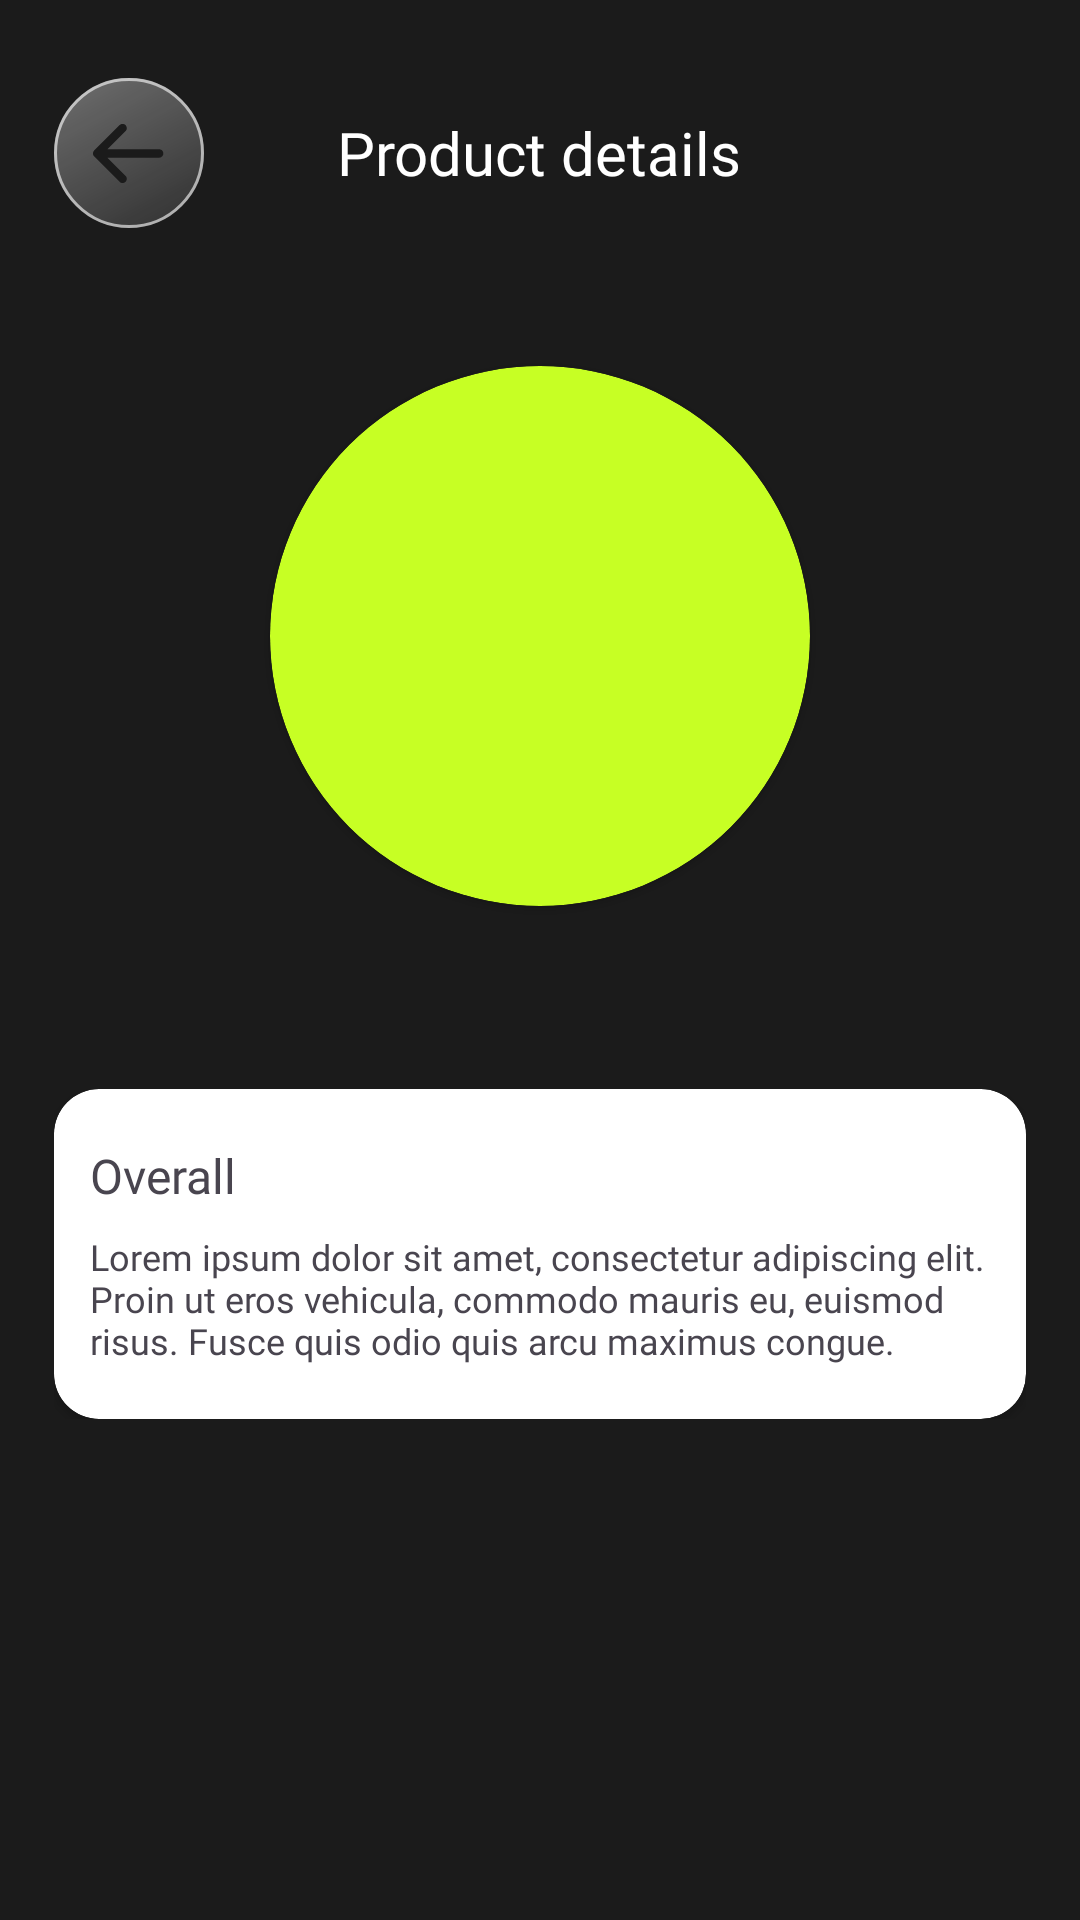

The Android layout XML behind this screen, and the referenced resources:
<!-- AndroidManifest.xml: application theme Theme.Fits -->
<!-- res/layout/fragment_scan_history_detail.xml -->
<?xml version="1.0" encoding="utf-8"?>
<androidx.core.widget.NestedScrollView xmlns:android="http://schemas.android.com/apk/res/android"
    xmlns:tools="http://schemas.android.com/tools"
    xmlns:app="http://schemas.android.com/apk/res-auto"
    android:layout_width="match_parent"
    android:layout_height="match_parent"
    android:background="@color/dark"
    android:paddingHorizontal="18dp"
    android:fillViewport="true"
    tools:context=".ui.scanHistoryDetail.ScanHistoryDetailFragment">

    <LinearLayout
        android:layout_width="match_parent"
        android:layout_height="wrap_content"
        android:orientation="vertical">

        <androidx.constraintlayout.widget.ConstraintLayout
            android:layout_width="match_parent"
            android:layout_height="wrap_content">

            <RelativeLayout
                android:id="@+id/rl_header"
                android:layout_width="0dp"
                android:layout_height="wrap_content"
                android:layout_marginTop="25dp"
                app:layout_constraintTop_toTopOf="parent"
                app:layout_constraintStart_toStartOf="parent"
                app:layout_constraintEnd_toEndOf="parent">

                <ImageView
                    android:id="@+id/backBtn"
                    android:layout_width="50dp"
                    android:layout_height="50dp"
                    android:translationZ="1dp"
                    android:layout_centerVertical="true"
                    app:srcCompat="@drawable/ic_back" />

                <TextView
                    android:id="@+id/tv_product_details_header"
                    android:layout_width="wrap_content"
                    android:layout_height="wrap_content"
                    android:layout_marginTop="25dp"
                    android:textSize="20sp"
                    android:fontFamily="@font/plus_jakarta_sans_bold"
                    android:textColor="@color/white"
                    android:text="@string/product_details"
                    android:layout_centerHorizontal="true"
                    android:layout_centerVertical="true" />
            </RelativeLayout>

            <androidx.cardview.widget.CardView xmlns:card_view="http://schemas.android.com/apk/res-auto"
                android:id="@+id/rl_label"
                android:layout_width="180dp"
                android:layout_height="180dp"
                android:layout_marginTop="45dp"
                android:orientation="horizontal"
                app:cardCornerRadius="1000dp"
                app:layout_constraintStart_toStartOf="parent"
                app:layout_constraintEnd_toEndOf="parent"
                app:layout_constraintTop_toBottomOf="@id/rl_header"
                app:cardBackgroundColor="@color/lime">

                <TextView
                    android:id="@+id/tv_label"
                    android:layout_width="wrap_content"
                    android:layout_height="wrap_content"
                    android:textSize="85sp"
                    android:textStyle="bold"
                    android:textAlignment="center"
                    android:layout_gravity="center"
                    android:textColor="@color/dark"
                    android:padding="0dp"
                    tools:text="A" />
            </androidx.cardview.widget.CardView>

            <TextView
                android:id="@+id/tv_product_title"
                android:layout_width="match_parent"
                android:layout_height="wrap_content"
                android:textSize="32sp"
                android:textColor="@color/white"
                android:textAlignment="center"
                android:fontFamily="@font/plus_jakarta_sans_semibold"
                app:layout_constraintTop_toBottomOf="@id/rl_label"
                app:layout_constraintStart_toStartOf="parent"
                tools:text="Ultramilk Full Cream" />

            <LinearLayout
                android:id="@+id/rl_overall"
                android:layout_width="match_parent"
                android:layout_height="wrap_content"
                android:layout_marginTop="18dp"
                android:orientation="vertical"
                app:layout_constraintEnd_toEndOf="parent"
                app:layout_constraintStart_toStartOf="parent"
                app:layout_constraintTop_toBottomOf="@+id/tv_product_title">

                <include
                    android:id="@+id/layout_overall"
                    layout="@layout/product_details_overall_card" />

            </LinearLayout>

            <androidx.recyclerview.widget.RecyclerView
                android:id="@+id/rv_analysis_result"
                android:layout_width="0dp"
                android:layout_height="wrap_content"
                android:layout_marginBottom="20dp"
                app:layout_constraintStart_toStartOf="parent"
                app:layout_constraintEnd_toEndOf="parent"
                app:layout_constraintTop_toBottomOf="@id/rl_overall"
                app:layout_constraintBottom_toBottomOf="parent"
                tools:listitem="@layout/product_details_card" />

        </androidx.constraintlayout.widget.ConstraintLayout>
    </LinearLayout>
</androidx.core.widget.NestedScrollView>
<!-- res/layout/product_details_overall_card.xml (included above) -->
<?xml version="1.0" encoding="utf-8"?>
<androidx.cardview.widget.CardView xmlns:android="http://schemas.android.com/apk/res/android"
    xmlns:card_view="http://schemas.android.com/apk/res-auto"
    android:layout_width="match_parent"
    android:layout_height="wrap_content"
    android:layout_gravity="center"
    card_view:cardCornerRadius="15dp">

    <androidx.constraintlayout.widget.ConstraintLayout
        android:layout_width="match_parent"
        android:paddingVertical="18dp"
        android:layout_height="wrap_content">

        <TextView
            android:id="@+id/tv_product_ingredient_title"
            android:layout_width="0dp"
            android:layout_height="wrap_content"
            android:layout_marginStart="12dp"
            android:layout_marginEnd="12dp"
            android:ellipsize="end"
            android:fontFamily="@font/plus_jakarta_sans_bold"
            android:maxLines="2"
            android:text="@string/overall"
            android:textSize="16sp"
            card_view:layout_constraintStart_toStartOf="parent"
            card_view:layout_constraintEnd_toEndOf="parent"
            card_view:layout_constraintTop_toTopOf="parent" />

        <TextView
            android:id="@+id/tv_product_ingredient_description"
            android:layout_width="0dp"
            android:layout_height="wrap_content"
            android:layout_marginStart="12dp"
            android:layout_marginTop="8dp"
            android:layout_marginEnd="12dp"
            android:ellipsize="end"
            android:fontFamily="@font/plus_jakarta_sans"
            android:maxLines="3"
            android:text="@string/lorem"
            android:textSize="12sp"
            card_view:layout_constraintStart_toStartOf="parent"
            card_view:layout_constraintEnd_toEndOf="parent"
            card_view:layout_constraintTop_toBottomOf="@id/tv_product_ingredient_title" />

    </androidx.constraintlayout.widget.ConstraintLayout>
</androidx.cardview.widget.CardView>
<!-- res/layout/product_details_card.xml (included above) -->
<?xml version="1.0" encoding="utf-8"?>
<com.google.android.material.card.MaterialCardView xmlns:android="http://schemas.android.com/apk/res/android"
    xmlns:card_view="http://schemas.android.com/apk/res-auto"
    android:layout_width="match_parent"
    android:layout_height="wrap_content"
    android:minHeight="128dp"
    android:layout_gravity="center"
    android:layout_marginTop="18dp"
    card_view:cardCornerRadius="15dp">

    <androidx.constraintlayout.widget.ConstraintLayout
        android:layout_width="match_parent"
        android:minHeight="128dp"
        android:layout_height="wrap_content"
        android:paddingBottom="12dp">

        <TextView
            android:id="@+id/tv_product_ingredient_title"
            android:layout_width="0dp"
            android:layout_height="wrap_content"
            android:layout_marginStart="12dp"
            android:layout_marginTop="12dp"
            android:layout_marginEnd="12dp"
            android:ellipsize="end"
            android:fontFamily="@font/plus_jakarta_sans_bold"
            android:maxLines="1"
            android:text="@string/lorem"
            android:textSize="18sp"
            card_view:layout_constraintStart_toStartOf="parent"
            card_view:layout_constraintEnd_toEndOf="parent"
            card_view:layout_constraintTop_toTopOf="parent" />

        <TextView
            android:id="@+id/tv_product_ingredient_description"
            android:layout_width="0dp"
            android:layout_height="wrap_content"
            android:layout_marginStart="12dp"
            android:layout_marginTop="8dp"
            android:layout_marginEnd="12dp"
            android:ellipsize="end"
            android:fontFamily="@font/plus_jakarta_sans"
            android:maxLines="2"
            android:text="@string/lorem"
            android:textSize="15sp"
            card_view:layout_constraintStart_toStartOf="parent"
            card_view:layout_constraintEnd_toEndOf="parent"
            card_view:layout_constraintTop_toBottomOf="@id/tv_product_ingredient_title" />

        <TextView
            android:id="@+id/tv_product_ingredient"
            android:layout_width="0dp"
            android:layout_height="wrap_content"
            android:layout_marginStart="12dp"
            android:layout_marginTop="8dp"
            android:layout_marginEnd="12dp"
            android:ellipsize="end"
            android:fontFamily="@font/plus_jakarta_sans"
            android:maxLines="3"
            android:text="@string/content_ing"
            android:textSize="15sp"
            card_view:layout_constraintEnd_toEndOf="parent"
            card_view:layout_constraintStart_toStartOf="parent"
            card_view:layout_constraintTop_toBottomOf="@id/tv_product_ingredient_description" />

    </androidx.constraintlayout.widget.ConstraintLayout>
</com.google.android.material.card.MaterialCardView>
<!-- resources referenced by this layout -->
<resources>
  <color name="dark">#1B1B1B</color>
  <color name="lime">#C7FF24</color>
  <color name="white">#FFFFFFFF</color>
  <!-- drawable ic_back (drawable) -->
  <vector xmlns:android="http://schemas.android.com/apk/res/android"
      xmlns:aapt="http://schemas.android.com/aapt"
      android:width="50dp"
      android:height="50dp"
      android:viewportWidth="50"
      android:viewportHeight="50">
    <path
        android:strokeWidth="1"
        android:pathData="M25,0.5L25,0.5A24.5,24.5 0,0 1,49.5 25L49.5,25A24.5,24.5 0,0 1,25 49.5L25,49.5A24.5,24.5 0,0 1,0.5 25L0.5,25A24.5,24.5 0,0 1,25 0.5z"
        android:fillColor="#00000000"
        android:strokeColor="#A5A5A5"/>
    <path
        android:pathData="M25,25m-25,0a25,25 0,1 1,50 0a25,25 0,1 1,-50 0"
        android:fillAlpha="0.35">
      <aapt:attr name="android:fillColor">
        <gradient 
            android:startX="36.5"
            android:startY="48"
            android:endX="10.5"
            android:endY="0"
            android:type="linear">
          <item android:offset="0" android:color="#59FFFFFF"/>
          <item android:offset="1" android:color="#FFFFFFFF"/>
        </gradient>
      </aapt:attr>
    </path>
    <path
        android:pathData="M23.843,15.72C23.974,15.851 24.078,16.006 24.149,16.177C24.22,16.348 24.257,16.531 24.257,16.716C24.257,16.901 24.22,17.085 24.149,17.256C24.078,17.427 23.974,17.582 23.843,17.712L17.809,23.746L35.036,23.746C35.409,23.746 35.766,23.895 36.03,24.158C36.294,24.422 36.442,24.78 36.442,25.153C36.442,25.526 36.294,25.883 36.03,26.147C35.766,26.411 35.409,26.559 35.036,26.559L17.809,26.559L23.843,32.595C24.108,32.859 24.256,33.218 24.256,33.591C24.256,33.965 24.108,34.323 23.843,34.587C23.579,34.852 23.221,35 22.847,35C22.474,35 22.115,34.852 21.851,34.587L13.414,26.15C13.283,26.019 13.179,25.864 13.108,25.693C13.036,25.522 13,25.339 13,25.154C13,24.969 13.036,24.785 13.108,24.615C13.179,24.444 13.283,24.288 13.414,24.158L21.851,15.72C21.982,15.589 22.137,15.485 22.308,15.414C22.479,15.343 22.662,15.307 22.847,15.307C23.032,15.307 23.215,15.343 23.386,15.414C23.557,15.485 23.713,15.589 23.843,15.72Z"
        android:fillColor="#1B1B1B"/>
  </vector>
  <string name="lorem">Lorem ipsum dolor sit amet, consectetur adipiscing elit. Proin ut eros vehicula, commodo mauris eu, euismod risus. Fusce quis odio quis arcu maximus congue.</string>
  <string name="overall">Overall</string>
  <string name="product_details">Product details</string>
  <style name="Theme.Fits" parent="Base.Theme.Fits" />
  <style name="Base.Theme.Fits" parent="Theme.Material3.DayNight.NoActionBar">
          
          <item name="colorPrimary">@color/limeDark</item>
          <item name="colorOnPrimary">@color/dark</item>
          <item name="colorSecondary">@color/lime</item>
          <item name="colorOnSecondary">@color/dark</item>
          <item name="colorTertiary">@color/blues</item>
          <item name="colorOnTertiary">@color/white</item>
          <item name="colorSurface">@color/ash</item>
          <item name="colorOnBackground">@color/dark</item>
  
          
      </style>
  <color name="limeDark">#A7CD36</color>
  <color name="blues">#2f5bf2</color>
  <color name="ash">#EAF0F8</color>
</resources>
